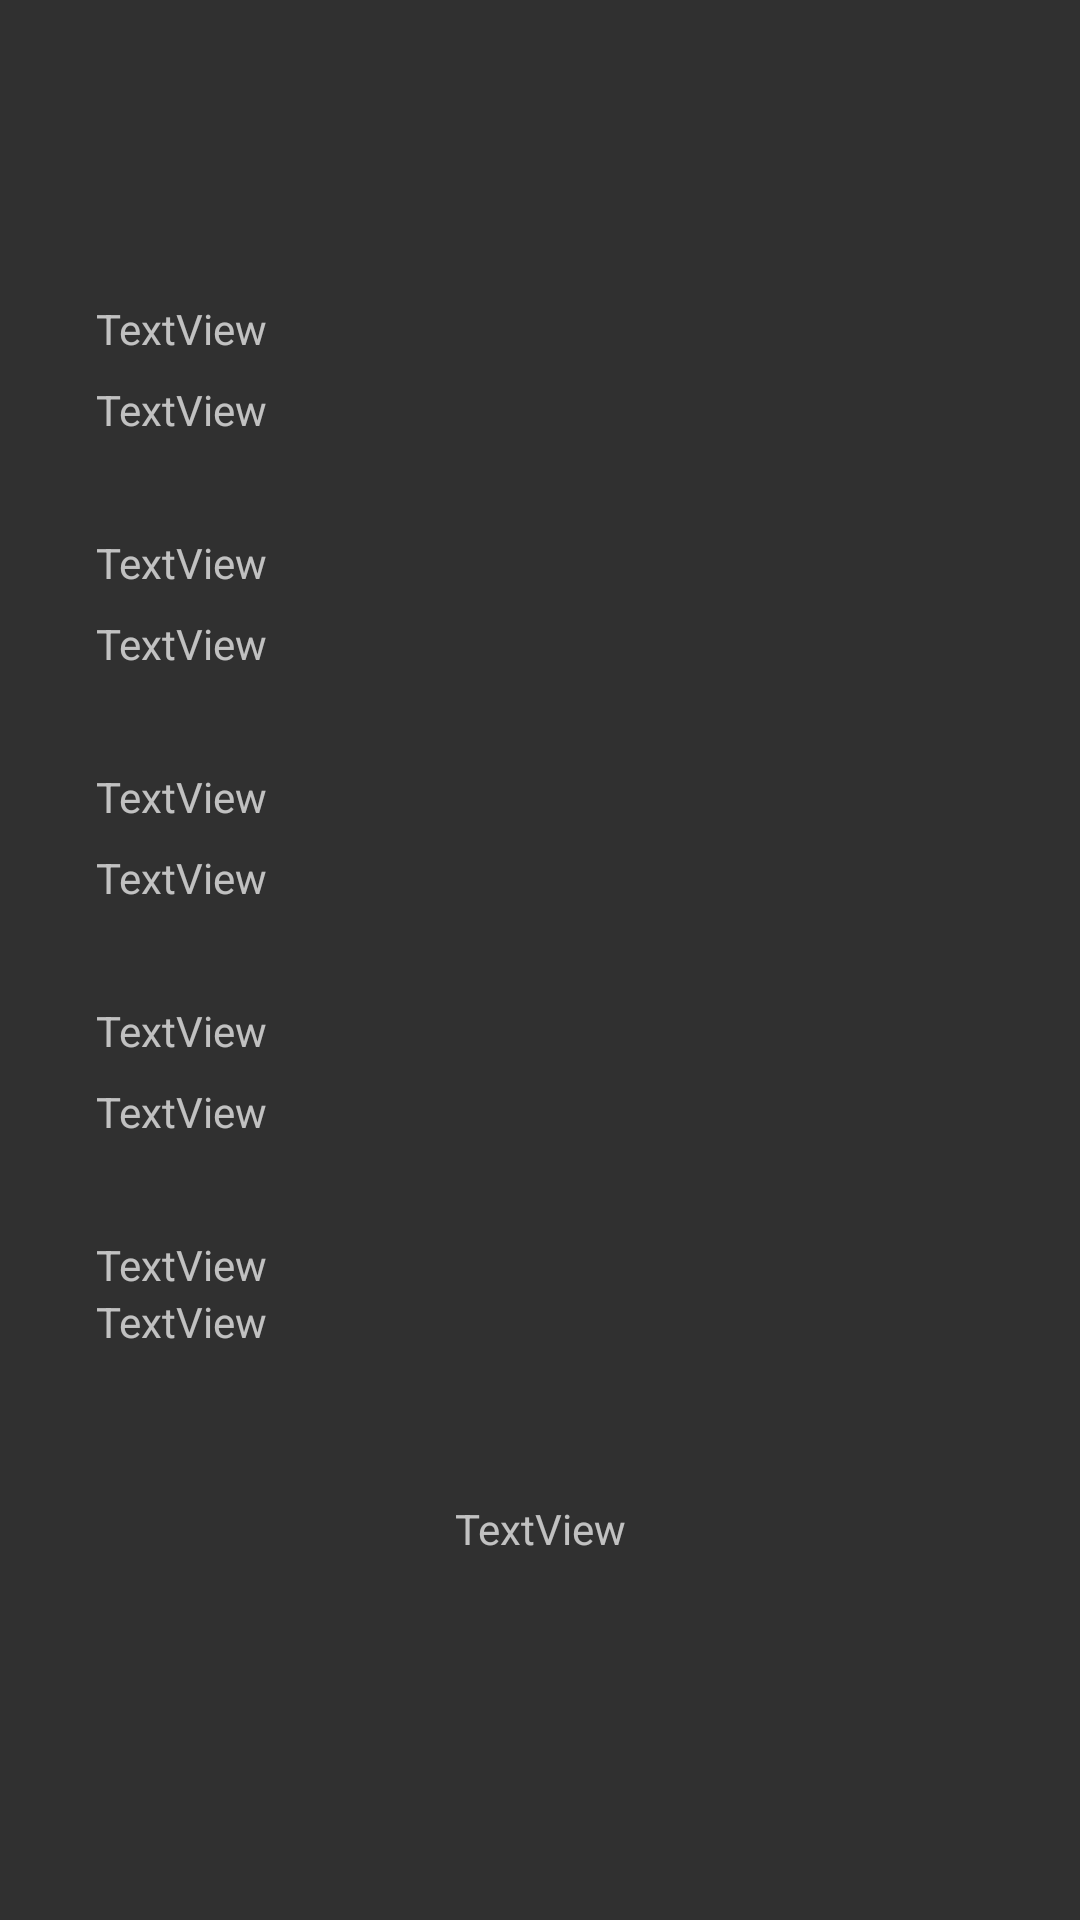

Produce the Android XML layout that renders to this screen, including the resource entries it uses.
<!-- AndroidManifest.xml: application theme Theme.Check_equal -->
<!-- res/layout/activity_scroll_submit.xml -->
<?xml version="1.0" encoding="utf-8"?>
<androidx.constraintlayout.widget.ConstraintLayout xmlns:android="http://schemas.android.com/apk/res/android"
    xmlns:app="http://schemas.android.com/apk/res-auto"
    xmlns:tools="http://schemas.android.com/tools"
    android:layout_width="match_parent"
    android:layout_height="match_parent"
    tools:context=".ScrollSubmitActivity">


    <TextView
        android:id="@+id/a1r"
        android:layout_width="wrap_content"
        android:layout_height="wrap_content"
        android:layout_marginStart="32dp"
        android:layout_marginLeft="32dp"
        android:layout_marginTop="100dp"
        android:text="TextView"
        app:layout_constraintStart_toStartOf="parent"
        app:layout_constraintTop_toTopOf="parent" />

    <TextView
        android:id="@+id/a1a"
        android:layout_width="wrap_content"
        android:layout_height="wrap_content"
        android:layout_marginStart="32dp"
        android:layout_marginLeft="32dp"
        android:layout_marginTop="8dp"
        android:text="TextView"
        app:layout_constraintStart_toStartOf="parent"
        app:layout_constraintTop_toBottomOf="@+id/a1r" />

    <TextView
        android:id="@+id/a2r"
        android:layout_width="wrap_content"
        android:layout_height="wrap_content"
        android:layout_marginStart="32dp"
        android:layout_marginLeft="32dp"
        android:layout_marginTop="32dp"
        android:text="TextView"
        app:layout_constraintStart_toStartOf="parent"
        app:layout_constraintTop_toBottomOf="@+id/a1a" />

    <TextView
        android:id="@+id/a2a"
        android:layout_width="wrap_content"
        android:layout_height="wrap_content"
        android:layout_marginStart="32dp"
        android:layout_marginLeft="32dp"
        android:layout_marginTop="8dp"
        android:text="TextView"
        app:layout_constraintStart_toStartOf="parent"
        app:layout_constraintTop_toBottomOf="@+id/a2r" />

    <TextView
        android:id="@+id/a3r"
        android:layout_width="wrap_content"
        android:layout_height="wrap_content"
        android:layout_marginStart="32dp"
        android:layout_marginLeft="32dp"
        android:layout_marginTop="32dp"
        android:text="TextView"
        app:layout_constraintStart_toStartOf="parent"
        app:layout_constraintTop_toBottomOf="@+id/a2a" />

    <TextView
        android:id="@+id/a3a"
        android:layout_width="wrap_content"
        android:layout_height="wrap_content"
        android:layout_marginStart="32dp"
        android:layout_marginLeft="32dp"
        android:layout_marginTop="8dp"
        android:text="TextView"
        app:layout_constraintStart_toStartOf="parent"
        app:layout_constraintTop_toBottomOf="@+id/a3r" />

    <TextView
        android:id="@+id/a4r"
        android:layout_width="wrap_content"
        android:layout_height="wrap_content"
        android:layout_marginStart="32dp"
        android:layout_marginLeft="32dp"
        android:layout_marginTop="32dp"
        android:text="TextView"
        app:layout_constraintStart_toStartOf="parent"
        app:layout_constraintTop_toBottomOf="@+id/a3a" />

    <TextView
        android:id="@+id/a4a"
        android:layout_width="wrap_content"
        android:layout_height="wrap_content"
        android:layout_marginStart="32dp"
        android:layout_marginLeft="32dp"
        android:layout_marginTop="8dp"
        android:text="TextView"
        app:layout_constraintStart_toStartOf="parent"
        app:layout_constraintTop_toBottomOf="@+id/a4r" />

    <TextView
        android:id="@+id/a5r"
        android:layout_width="wrap_content"
        android:layout_height="wrap_content"
        android:layout_marginStart="32dp"
        android:layout_marginLeft="32dp"
        android:layout_marginTop="32dp"
        android:text="TextView"
        app:layout_constraintStart_toStartOf="parent"
        app:layout_constraintTop_toBottomOf="@+id/a4a" />

    <TextView
        android:id="@+id/a5a"
        android:layout_width="wrap_content"
        android:layout_height="wrap_content"
        android:layout_marginStart="32dp"
        android:layout_marginLeft="32dp"
        android:text="TextView"
        app:layout_constraintStart_toStartOf="parent"
        app:layout_constraintTop_toBottomOf="@+id/a5r" />

    <TextView
        android:id="@+id/scoreT"
        android:layout_width="wrap_content"
        android:layout_height="wrap_content"
        android:layout_marginTop="50dp"
        android:text="TextView"
        app:layout_constraintEnd_toEndOf="parent"
        app:layout_constraintStart_toStartOf="parent"
        app:layout_constraintTop_toBottomOf="@+id/a5a" />


</androidx.constraintlayout.widget.ConstraintLayout>
<!-- resources referenced by this layout -->
<resources>
  <style name="Theme.Check_equal" parent="Theme.AppCompat.NoActionBar">
          
          <item name="colorPrimary">@color/purple_500</item>
          <item name="colorPrimaryVariant">@color/black</item>
          <item name="colorOnPrimary">@color/white</item>
          
          <item name="colorSecondary">@color/teal_200</item>
          <item name="colorSecondaryVariant">@color/teal_700</item>
          <item name="colorOnSecondary">@color/black</item>
          
          <item name="android:statusBarColor" tools:targetApi="l">?attr/colorPrimaryVariant</item>
          
      </style>
  <!-- not gathered from this repository: default colours our renderer supplied (Android Studio template values) -->
  <color name="purple_500">#FF6200EE</color>
  <color name="teal_200">#FF03DAC5</color>
  <color name="teal_700">#FF018786</color>
  <color name="black">#FF000000</color>
  <color name="white">#FFFFFFFF</color>
</resources>
